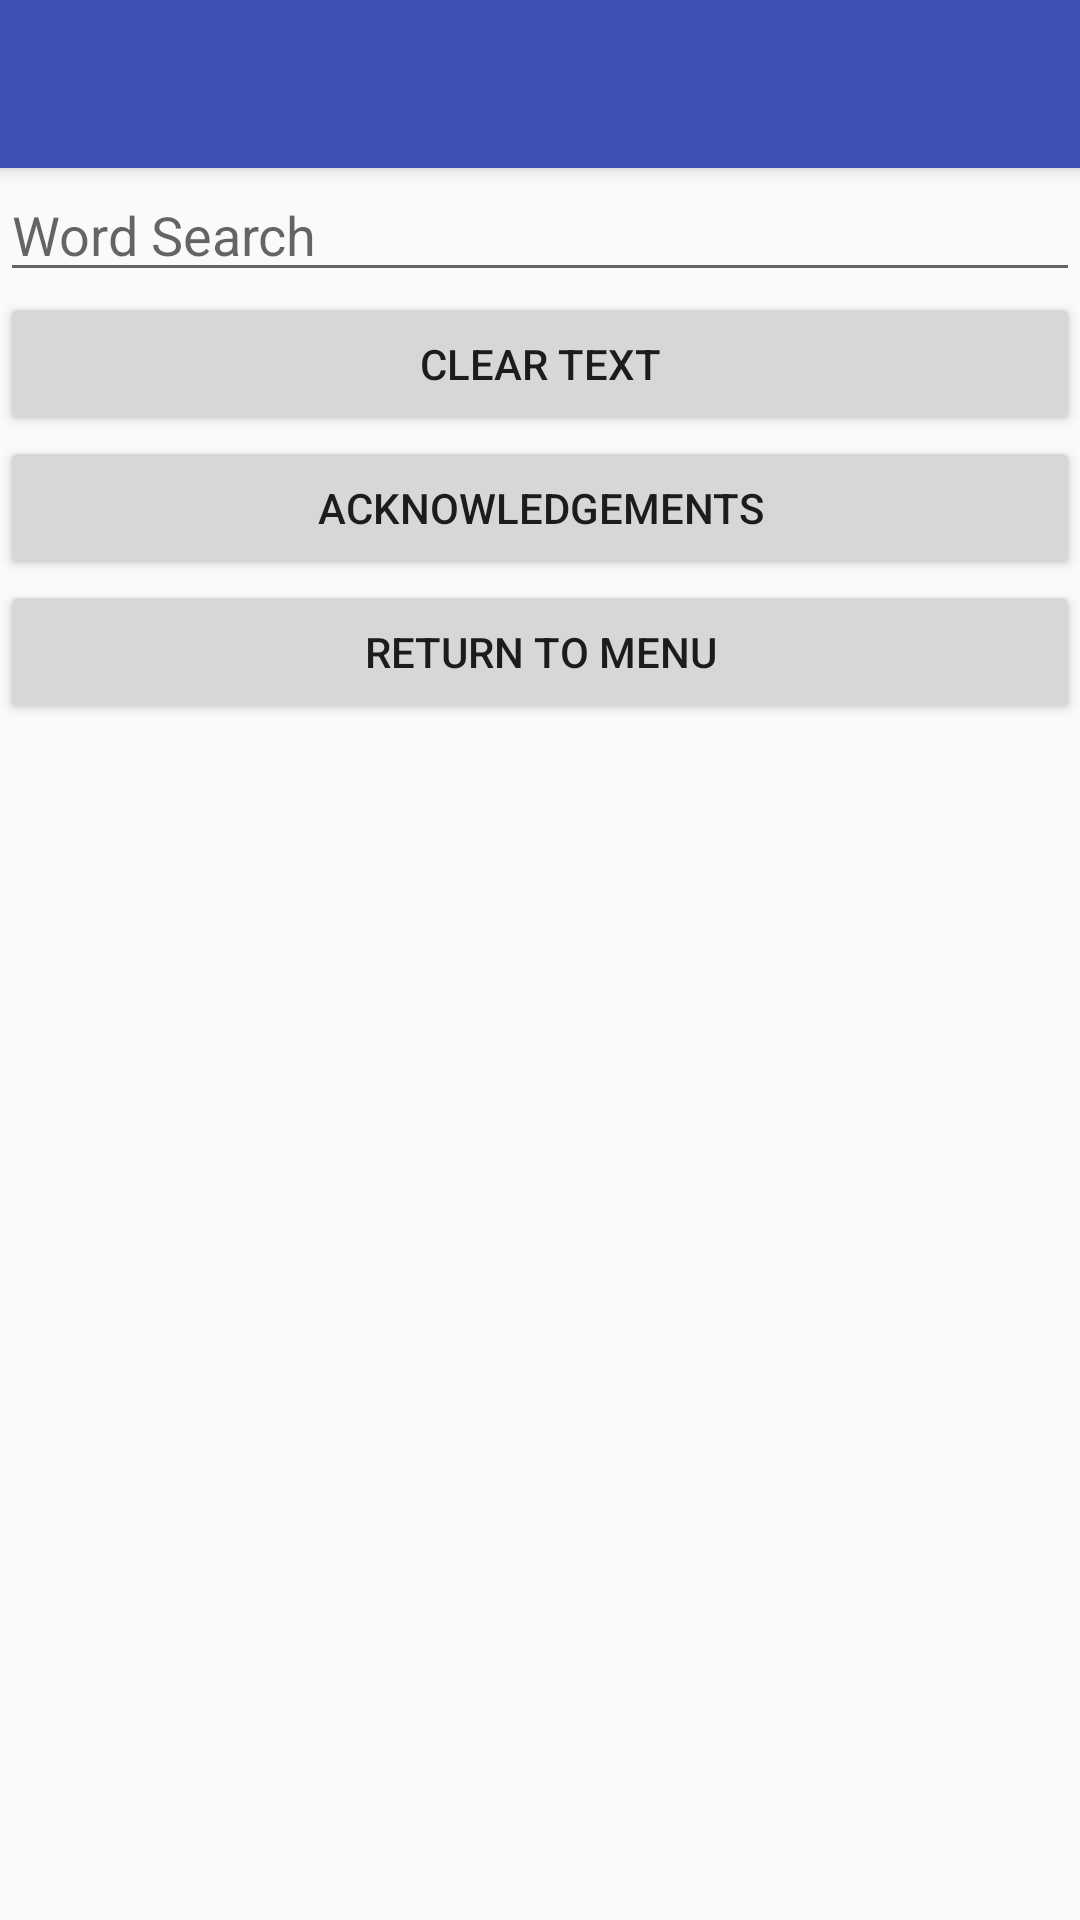

This screen was rendered from an Android layout file. Write that file and the resources it references.
<!-- AndroidManifest.xml: application theme AppTheme -->
<!-- res/layout/activity_dictonary.xml -->
<?xml version="1.0" encoding="utf-8"?>
<android.support.design.widget.CoordinatorLayout xmlns:android="http://schemas.android.com/apk/res/android"
    xmlns:app="http://schemas.android.com/apk/res-auto"
    xmlns:tools="http://schemas.android.com/tools"
    android:layout_width="match_parent"
    android:layout_height="match_parent"
    android:fitsSystemWindows="true"
    tools:context="edu.neu.madcourse.example.Dictonary">

    <android.support.design.widget.AppBarLayout
        android:layout_width="match_parent"
        android:layout_height="wrap_content"
        android:theme="@style/AppTheme.AppBarOverlay">

        <android.support.v7.widget.Toolbar
            android:id="@+id/toolbar"
            android:layout_width="match_parent"
            android:layout_height="?attr/actionBarSize"
            android:background="?attr/colorPrimary"
            app:popupTheme="@style/AppTheme.PopupOverlay" />

    </android.support.design.widget.AppBarLayout>

    <include layout="@layout/content_dictonary" />

    
        
        
        
        
        
        

</android.support.design.widget.CoordinatorLayout>
<!-- res/layout/content_dictonary.xml (included above) -->
<?xml version="1.0" encoding="utf-8"?>
<LinearLayout
    xmlns:android="http://schemas.android.com/apk/res/android"
    xmlns:tools="http://schemas.android.com/tools"
    xmlns:app="http://schemas.android.com/apk/res-auto"
    android:orientation="vertical"
    android:layout_width="match_parent"
    android:layout_height="match_parent"
    app:layout_behavior="@string/appbar_scrolling_view_behavior"
    android:weightSum="3"
    tools:showIn="@layout/activity_dictonary">

    <EditText
        android:layout_width="fill_parent"
        android:layout_height="wrap_content"
        android:hint="Word Search"
        android:inputType="textVisiblePassword"
        android:id="@+id/word_Search" />

    <Button
        android:id="@+id/clear_text"
        android:layout_width="fill_parent"
        android:layout_height="wrap_content"
        android:text="@string/clear_me"/>
    <Button
        android:id="@+id/acknowledge"
        android:layout_width="fill_parent"
        android:layout_height="wrap_content"
        android:text="@string/acknowledgement"/>

    <Button
        android:id="@+id/returnback"
        android:layout_width="fill_parent"
        android:layout_height="wrap_content"
        android:text="@string/returnback"/>

    <ListView
        android:layout_width="fill_parent"
        android:layout_height="wrap_content"
        android:id="@+id/list_view"/>

</LinearLayout>
<!-- resources referenced by this layout -->
<resources>
  <dimen name="fab_margin">16dp</dimen>
  <string name="acknowledgement">Acknowledgements</string>
  <string name="clear_me">Clear Text</string>
  <string name="returnback">Return to Menu</string>
  <style name="AppTheme.AppBarOverlay" parent="ThemeOverlay.AppCompat.Dark.ActionBar" />
  <style name="AppTheme.PopupOverlay" parent="ThemeOverlay.AppCompat.Light" />
  <style name="AppTheme" parent="Theme.AppCompat.Light.DarkActionBar">
          
          <item name="colorPrimary">@color/colorPrimary</item>
          <item name="colorPrimaryDark">@color/colorPrimaryDark</item>
          <item name="colorAccent">@color/colorAccent</item>
      </style>
  <color name="colorPrimary">#3F51B5</color>
  <color name="colorPrimaryDark">#303F9F</color>
  <color name="colorAccent">#FF4081</color>
</resources>
